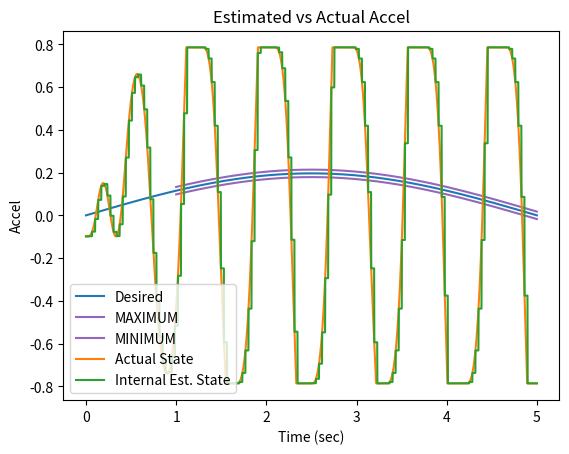

This figure's Python source:
'''
Build a single joint dynamic model, 2 different Festos, negative feedback based 
on  pressure/position curves. This is a numerical model where everything happens 
nicely.

M(\theta) \ddot{\theta} + C(\theta, \dot{\theta}) \dot{\theta} + N(\theta) \theta
= Torque

Mass Model:
Joint is hung vertically for now
M: A point mass at a distance from the joint (rotational inertia)
C: A small damping factor is assumed
N: gravity on the point mass at a distance, weight of robot

Notes:
- Pushing static stiffness too high causes clipping for the primary actuator, so less 
    net torque is achieved and decreased line following is achieved
- Dynamic gains that are too high cause sawtooth oscillation and instability
- Dynamic gains that are too low cause lagging trajectory execution
'''
import sys
print('--- %s ---' % (sys.argv[0],))

import datetime
import math
import matplotlib.pyplot as plt
import numpy as np

from functools import partial
from math import pi
from numpy import arctan, sqrt, floor, ceil

ERROR_STANDARD = 1 # degree
ERROR_STANDARD = ERROR_STANDARD / 180 * pi # radians

class BaseSimulator(object):
    MAX_AMPLITUDE = math.pi / 16
    ### Simulation Parameters and Constants ###
    LINK_LENGTH = 0.25 # meters
    LINK_MASS = 0.25 # kg
    ROBOT_MASS = 0.3 # kg

    INTERNAL_DAMPING = 0.1

    JOINT_LIMIT_MAX = pi / 4
    JOINT_LIMIT_MIN = -pi / 4

    TORQUE_MAX = 2.5
    TORQUE_MIN = 0.25

    PRESSURE_MAX = 620
    PRESSURE_MIN = 0

    PRESSURE_RATE_MAX = 1000 # 200 kPa per sec works

    TIME_RESOLUTION = 0.001
    TIME_START = 0
    TIME_END = 5.0

    CONTROL_RATE = 30

    ## Actuator Model Parameters ##

    a0 = 254.3 # kpa
    a1 = 192.0 # kpa
    a2 = 2.0625
    a3 = -0.461
    a4 = -0.331 # 1 / Nm
    a5 = 1.230
    a6 = 15.6 # kpa

    ## Mutual Actuator Parameters ##

    l_rest = .189 # m
    l_620 = round(-((.17 * l_rest) - l_rest), 3)
    k_max = 0.17
    l_max = l_rest
    l_min = l_620

    d = 0.005 # m
    offset = 0.015 # m
    l1 = round(sqrt(d**2 + offset**2), 3)
    l0 = floor((l_max - l1) * 1000.0) / 1000.0

    ## Specific Actuator Parameters ##
    # Actuator L is the negative (flexion) actuator
    # Actuator R is the positive (extension) actuator
    # /////////////
    #    l  |   r
    #    l  |   r
    #     l |  r
    #     l(o) r
    #      x>\<x
    #       . \
    #       .  \
    #       .   \

    alpha_l = arctan(offset / d) # radians
    beta_l = -pi / 2 # radians, TODO(buckbaskin): assumes that muscle mounted d meters off mount
    beta_l = 0 # for now

    alpha_r = -arctan(offset / d) # radians
    beta_r = pi / 2 # radians, TODO(buckbaskin): assumes that muscle mounted d meters off mount
    beta_r = 0 # for now

    def flx_torque_to_pressure(self, torque, state):
        T = torque
        A = state[0]
        F = T / (self.d * np.cos(self.beta_l + A))
        L_angle = self.l0 + self.l1 * np.cos(self.alpha_l + A)
        K = (self.l_rest - L_angle) / self.l_rest
        assert np.all(0 <= K) and np.all(K <= 1)
        P = (self.a0 + self.a1 *
            np.tan(self.a2 * (K / (self.a4 * F + self.k_max)+ self.a3))
            + self.a5 * F) # kpa
        return np.clip(P, self.PRESSURE_MIN, self.PRESSURE_MAX)

    def ext_torque_to_pressure(self, torque, state):
        T = torque
        A = state[0]
        F = T / (self.d * np.cos(self.beta_r + A))
        L_angle = self.l0 + self.l1 * np.cos(self.alpha_r + A)
        K = (self.l_rest - L_angle) / self.l_rest
        assert np.all(0 <= K) and np.all(K <= 1)
        P = (self.a0 + self.a1 *
            np.tan(self.a2 * (K / (self.a4 * F + self.k_max)+ self.a3))
            + self.a5 * F) # kpa
        return np.clip(P, self.PRESSURE_MIN, self.PRESSURE_MAX)

    def pressures_to_torque(self, extp, flxp, state, actual_torque=None):
        '''
        Inverse model: given the pressures of the left and right actuator, estimate
        the torque on the joint
        '''

        extp = np.clip(extp, self.PRESSURE_MIN, self.PRESSURE_MAX)
        flxp = np.clip(flxp, self.PRESSURE_MIN, self.PRESSURE_MAX)

        ### Calculate errors from guessing torque ###

        base = 0.5
        step = 0.1

        ext_p_0 = self.ext_torque_to_pressure(base - step, state)
        ext_p_1 = self.ext_torque_to_pressure(base, state)
        condition = (ext_p_1 == ext_p_0 or
            (not 0.5 <= ext_p_1 <= 619.5) or
            (not 0.5 <= ext_p_0 <= 619.5))
        for i in range(10): 
            if not condition:
                break
            if ext_p_1 >= 619.5:
                base /= 2
                step /= 2
                if step < 0.01:
                    step = 0.01
            elif ext_p_1 < 0.5:
                base += 0.1
                if step < 0.01:
                    step = 0.01
            else:
                raise ValueError()
            ext_p_0 = self.ext_torque_to_pressure(base - step, state)
            ext_p_1 = self.ext_torque_to_pressure(base, state)

            condition = (ext_p_1 == ext_p_0 or
                (not 0.5 <= ext_p_1 <= 619.5) or
                (not 0.5 <= ext_p_0 <= 619.5))
        
            if condition and i == 9:
                print('Ps_2_T(', extp, flxp, state, ')')
                print('failed to fix the problem.')
                input(('not fixed', base, step, 'got', ext_p_1, ext_p_0))
            if not condition:
                print(('fixed', base, step, 'got', ext_p_1, ext_p_0))

        if ext_p_1 == 0 and ext_p_0 == 0:
            dTdeP = 0
        else:
            dTdeP = (step) / (ext_p_1 - ext_p_0)
        flx_p_0 = self.ext_torque_to_pressure(base - step, state)
        flx_p_1 = self.ext_torque_to_pressure(base, state)
        if flx_p_1 == 0 and flx_p_0 == 0:
            dTdfP = 0
        else:
            dTdfP = (step) / (flx_p_1 - flx_p_0)

        deP = extp - ext_p_1
        deT = dTdeP * deP
        dfP = flxp - flx_p_1
        dfT = dTdfP * dfP
        
        eT0 = 0.5
        eT1 = eT0 + deT
        fT0 = 0.5
        fT1 = fT0 + dfT

        return eT1, fT1

    def mass_model(self, theta):
        '''
        Mass
        '''
        raise NotImplementedError()

    def vel_effects(self, theta, theta_dot):
        '''
        Damping
        '''
        raise NotImplementedError()

    def conservative_effects(self, theta):
        '''
        Gravity
        '''
        raise NotImplementedError()

    def pressure_model(self, des_pressure, current_pressure, time_step):
        '''
        Time Dependent Pressure updates
        '''
        raise NotImplementedError()

    def motion_evolution(self, state, time_step, control, control_stiffness):
        '''
        M * ddot theta + C * dot theta + N * theta = torque
        ddot theta = 1 / M * (torque - C * dot theta - N) 
        '''
        ext_pres = state[3]
        flx_pres = state[4]

        des_ext_pres, des_flx_pres, intended_torque = control

        ext_pres = self.pressure_model(des_ext_pres, ext_pres, time_step)
        flx_pres = self.pressure_model(des_flx_pres, flx_pres, time_step)

        ext_torque, flx_torque = self.pressures_to_torque(extp=ext_pres, flxp=flx_pres,
            state=state, actual_torque=None) # intended_torque)

        Torque_net = ext_torque - flx_torque

        M = self.mass_model(state[0])
        C = self.vel_effects(state[0], state[1])
        N = self.conservative_effects(state[0])

        accel = (Torque_net - C - N) / M
        
        # accelration happens over the time step
        start_vel = state[1]
        end_vel = state[1] + accel * time_step
        avg_vel = state[1] + accel * time_step / 2

        start_theta = state[0]
        end_theta = state[0] + avg_vel * time_step

        if end_theta > self.JOINT_LIMIT_MAX:
            end_theta = self.JOINT_LIMIT_MAX
            end_vel = 0
            accel = 0
        if end_theta < self.JOINT_LIMIT_MIN:
            end_theta = self.JOINT_LIMIT_MIN
            end_vel = 0
            accel = 0

        state = np.array([end_theta, end_vel, accel, ext_pres, flx_pres]).flatten()

        return state

    def timeline(self):
        return np.arange(self.TIME_START, self.TIME_END, self.TIME_RESOLUTION)

    def simulate(self, controller, state_start, desired_state):
        time = self.timeline()
        control_resolution = 1.0 / self.CONTROL_RATE
        steps_to_next_ctrl = int(np.ceil(control_resolution / self.TIME_RESOLUTION))
        last_control_time = -9001

        full_state = np.zeros((time.shape[0], state_start.shape[0]))
        c_est_state = np.zeros((time.shape[0], state_start.shape[0]))
        full_state[0,:] = state_start
        c_est_state[0,:] = state_start
        # runs every control
        # sensor_fusion(est_state, last_est_time, current_state, current_time)
        # can run every time step
        # internal_model(state, desired_torque, run_time)

        start_time = datetime.datetime.now()

        for i in range(full_state.shape[0] - 1):
            if i % 1000 == 0 or i == (full_state.shape[0] - 2):
                print('...calculating step % 6d / %d' % (i, full_state.shape[0] - 1,))
            this_time = time[i]
            control_should_update = (this_time - last_control_time) > control_resolution
            if control_should_update:
                self.last_control = controller.control(
                    state=full_state[i,:],
                    desired_states=desired_state[i:i+2*steps_to_next_ctrl,:],
                    times=time[i:i+2*steps_to_next_ctrl])
            new_state = self.motion_evolution(
                state=full_state[i,:],
                time_step=self.TIME_RESOLUTION,
                control=self.last_control,
                control_stiffness=controller.antagonistic_stiffness)
            full_state[i+1,:] = new_state
            c_est_state[i+1,:] = c_est_state[i,:]
            if control_should_update:
                new_est_state = controller.sensor_fusion(
                    c_est_state[i,:],
                    last_control_time,
                    c_est_state[i-1,0],
                    full_state[i,:],
                    this_time)
                c_est_state[i+1,:] = new_est_state
                last_control_time = this_time

        end_time = datetime.datetime.now()
        sim_time = (end_time - start_time).total_seconds()
        simulated_time = time[-1] - time[0]

        realtime = min(1.0, simulated_time / sim_time)
        print('runtime is: %.2f seconds for %.2f of real time (%.2f percent of rt)' % (sim_time, simulated_time, realtime,))

        return full_state, c_est_state

    def evaluation(self, states, desired_states, times):
        '''
        Evaluate position error and antagonistic torque (wasted effort)

        Tracking performance has a strict bound (staying within a certain error)
        and a score to minimize (pos_error_rate). Antagonistic torques focus is
        minimizing the antag_torque_rate. A momentarily high antagonistic torque
        maybe useful and allowed, but continued unnecessarily high antagonism is
        wasteful.
        '''
        pos_error = np.abs(desired_states[:,0] - states[:,0])
        pos_error_rate = np.sum(pos_error) / (times[-1] - times[0])
        max_pos_error = np.max(pos_error[1000:]) # ignore the first bit of time

        extp = states[:,3]
        flxp = states[:,4]
        ext_torques = np.zeros(extp.shape)
        flx_torques = np.zeros(flxp.shape)
        for i in range(len(extp)):
            ext_torque, flx_torque = self.pressures_to_torque(extp[i], flxp[i], states[i,:])
            ext_torques[i] = ext_torque
            flx_torques[i] = flx_torque
        antag_torque = np.abs(ext_torques) + np.abs(flx_torques)
        antag_torque_rate = np.sum(antag_torque) / (times[-1] - times[0])
        max_antag_torque = np.max(antag_torque)

        return {
            'max_pos_error': max_pos_error,
            'pos_error_rate': pos_error_rate,
            'max_antag_torque': max_antag_torque,
            'antag_torque_rate': antag_torque_rate,
        }


class Simulator(BaseSimulator):
    def __init__(self, bang_bang=True, limit_pressure=True, **kwargs):
        '''
        Set defaults, and override extras with kwargs
        '''
        self.bang_bang = bang_bang
        self.limit_pressure = limit_pressure
        self.last_control = (0.0, 0.0, 0.0,)
        self.PRESSURE_RESOLUTION = 17.0 # hysterisis gap, # 17 works

        for arg, val in kwargs.items():
            if hasattr(self, arg):
                setattr(self, arg, val)
            else:
                raise ValueError('%s does not have attribute %s' % (self, arg,))

    def mass_model(self, theta):
        '''
        Mass Model
        ma -> I theta_ddot

        Implements: mass at a rigid point half of link length
        Complications:
            - [ ] Uniform mass distribution on the link
        '''
        M = self.LINK_MASS
        R = self.LINK_LENGTH / 2
        return M * (R**2)

    def vel_effects(self, theta, theta_dot):
        '''
        Damping/Velocity based effects on the system
        Complications:
            - [ ] Small damping from flexing of actuators based on change in length
            - [ ] Estimated Hysterisis effect of filling or empty actuators applying
                    a torque opposite the motion
        '''
        return self.INTERNAL_DAMPING * theta_dot

    def conservative_effects(self, theta):
        '''
        Conservative Forces on the system, converted to torques (for now)
        Complications:
            - [x] Gravity from link mass
                    /////////////
                        (o)
                         .\
                         . \
                         .  m
                         .  :\
                         .  : \
                         .  v
            - [x] Gravity from robot/Suppoting Normal force from ground at end
                    /////////////
                        (o)
                         .\
                         . \  ^
                         .  \ :
                         .   \:
                         .    0
                         .   
        '''
        g = 9.81
        M_l = self.LINK_MASS
        F_g = M_l * g
        R_g = self.LINK_LENGTH / 2

        # this assumes that the robot mass is solely balanced on top of the joint
        M_r = self.ROBOT_MASS
        F_r = M_r * g
        R_n = self.LINK_LENGTH

        try:
            link_gravity = F_g * R_g * math.sin(theta)
        except ValueError:
            print(type(theta))
            print(theta)
            raise
        normal_force = - F_r * R_n * math.sin(theta)

        return link_gravity + normal_force

    def pressure_model(self, des_pressure, current_pressure, time_step):
        '''
        For now, set the pressure to the desired pressure
        In the future, use airflow model to restrict maximum pressure change
        Complications:
        - [x] Set pressure to desired pressure
        - [x] Bang-bang control
        - [x] Set maximum pressure change per time step
        - [ ] Develop airflow model to more accurately limit pressure changes 
              (pressure differential, airflow limits)
        '''
        # As implemented, controller either doesn't change if close or moves to the
        #   near side of the bang-bang window (close enough). This ignores details 
        #   of filling rate and pressure differential from the air supply to the
        #   actuator.
        if not self.bang_bang and not self.limit_pressure:
            return des_pressure
        if not self.bang_bang:
            return np.clip(des_pressure,
                current_pressure - self.PRESSURE_RATE_MAX,
                current_pressure + self.PRESSURE_RATE_MAX)
        if (float(abs(des_pressure - current_pressure)) < 
            float(self.PRESSURE_RESOLUTION)):
            return current_pressure
        elif des_pressure > current_pressure:
            if not self.limit_pressure:
                return des_pressure - self.PRESSURE_RESOLUTION
            return np.min([des_pressure - self.PRESSURE_RESOLUTION,
                current_pressure + self.PRESSURE_RATE_MAX * time_step])
        else: # des_pressure < current_pressure
            if not self.limit_pressure:
                return des_pressure + self.PRESSURE_RESOLUTION
            return np.max([des_pressure + self.PRESSURE_RESOLUTION,
                current_pressure - self.PRESSURE_RATE_MAX * time_step])

    
class SimpleSimulator(BaseSimulator):
    def __init__(self, M, C, N):
        self.mass = M
        self.damping = C
        self.conservative = N

    def mass_model(self, theta):
        '''
        Returns the rotational inertia of the link being controlled
        '''
        return self.mass

    def vel_effects(self, theta, theta_dot):
        '''
        Damping/Velocity based effects on the system
        '''
        return self.damping * theta_dot

    def conservative_effects(self, theta):
        '''
        Simplified conservative force model. One net positive or negative force
        acting at the end of the link vertically
        '''
        R_g = self.LINK_LENGTH
        link_gravity = self.conservative * R_g * math.sin(theta)
        return link_gravity

    def pressure_model(self, des_pressure, current_pressure, time_step):
        return des_pressure

class BaselineController(object):
    def __init__(self, control_rate, stiffness, **kwargs):
        # TODO(buckbaskin): this assumes perfect matching parameters for motion model
        self.control_rate = control_rate
        self.sim = Simulator()
        ## "Static" Stiffness ##
        # Increasing the stiffness increases the range around 0 where the complete
        #   desired torque works. On the other hand, decreasing the stiffness increases
        #   the range of total torques that are output before the desired torque
        #   saturates.
        self.antagonistic_stiffness = stiffness

        ## "Dynamic" Stiffness ##
        # Together K_p, K_v constitute "Dynamic" Stiffness
        # Not quite sure how to align static holding mode with dyanmic mode right now.
        self.K_p = 20
        self.K_v = 2

        for arg, val in kwargs.items():
            if hasattr(self, arg):
                setattr(self, arg, val)

    def __repr__(self):
        return self.__str__()

    def __str__(self):
        return 'BaselineController(K_p=%.2f, K_v=%.2f)' % (self.K_p, self.K_v)

    def _pick_proportional_torque(self, state, desired_states, times):
        theta = state[0]
        des_theta = desired_states[0, 0]
        theta_dot = state[1]
        des_theta_dot = desired_states[0, 1]

        # vel = state[1]

        # accel = state[2]

        ### PD Control ###
        magic_number1 = 115

        theta_err = des_theta - theta
        theta_torque = (self.K_p * np.min([1, (1 + self.control_rate) / magic_number1])) * theta_err

        vel_err = des_theta_dot - theta_dot
        vel_torque = (self.K_v * np.min([1, (1 + self.control_rate) / magic_number1])) * vel_err

        des_torque = theta_torque + vel_torque
        return des_torque

    def _convert_to_pressure(self, des_torque, state):

        ### Convert Torque to Left and Right Torques ###
        # extension is positive rotation
        ext_torque = des_torque / 2 + self.antagonistic_stiffness
        
        # flexion is negative rotation
        flx_torque = -des_torque / 2 + self.antagonistic_stiffness
        
        # TODO(buckbaskin): I did the math here so clipping had less effect, but I
        #   deleted it
        des_ext_pres = self.sim.ext_torque_to_pressure(ext_torque, state)
        des_ext_pres = np.clip(des_ext_pres, self.sim.PRESSURE_MIN, self.sim.PRESSURE_MAX)

        des_flx_pres = self.sim.flx_torque_to_pressure(flx_torque, state)
        des_flx_pres = np.clip(des_flx_pres, self.sim.PRESSURE_MIN, self.sim.PRESSURE_MAX)

        return des_ext_pres, des_flx_pres

    def control(self, state, desired_states, times):
        '''
        Control Model
        Implements: (see _pick_torque)
            Formerly: PD Control
            WIP: Chooses a torque/acceleration that best matches desired states at 
                the given times
        Complications:
            - [x] Torque Limits
            - [x] Force Limts -> Torque Limits based on geometry
            - [x] Pressure Limits -> Force Limits -> Torque Limits
            - [x] Control does bang-bang pressure control
            - [x] Control only updates at X Hz
            - [x] Control uses linear time scaling of control rate
            - [ ] Control uses a model to project forward to choose accel/torque
        '''

        des_torque = self._pick_proportional_torque(state, desired_states, times)
        des_ext_pres, des_flx_pres = self._convert_to_pressure(des_torque, state)

        return des_ext_pres, des_flx_pres, des_torque

class OptimizingController(object):
    def __init__(self, init_state, init_time,
        control_rate, time_horizon, stiffness,
        optimization_steps=10, iteration_steps=10, **kwargs):
        # TODO(buckbaskin): this assumes perfect matching parameters for motion model
        self.control_rate = control_rate
        self.sim = SimpleSimulator(M=1, C=0.1, N=0.1)
        self.antagonistic_stiffness = stiffness

        self.time_horizon = time_horizon
        self.iterations = iteration_steps
        self.optimization_steps = optimization_steps
        self.last_control = 0.0
        self.est_state = init_state.copy()
        self.last_est_time = init_time
        self.lag_pos = 0
        for arg, val in kwargs.items():
            if hasattr(self, arg):
                setattr(self, arg, val)

    def __repr__(self):
        return self.__str__()

    def __str__(self):
        return 'OptimizingController()'

    def internal_model(self, state, desired_torque, end_time):
        '''
        Implement something like motion_evolution for short forward time periods
        based on an internal model. The output from this will be used to pick a
        desired torque to set as the desired control for the next time steps until a
        new control update.
        Complications:
            - [.] Create a parameters object, one for simulation and one internal
            - [ ] Spend some time reducing code duplication. Prep for multi-joint model
            - [ ] Make the motion_evolution function operate from object, collect 
                    parameter arguments
            - [ ] Call the motion evolution repeatedly and build up the states here
            - [ ] Return the states array
        '''
        times = np.linspace(0, end_time, self.iterations)
        des_ext_pres, des_flx_pres = self._convert_to_pressure(desired_torque, state)
        # print('des_ext_pres', des_ext_pres, 'des_flx_pres', des_flx_pres)
        full_state = np.zeros((times.shape[0], state.shape[0],))
        full_state[0,:] = state
        for i in range(len(times) - 1):
            new_state = self.sim.motion_evolution(
                state=full_state[i,:],
                time_step=self.sim.TIME_RESOLUTION,
                control=(des_ext_pres, des_flx_pres, desired_torque,),
                control_stiffness=self.antagonistic_stiffness)
            full_state[i+1,:] = new_state

        return full_state

    def _pick_torque(self, state, desired_states, times):
        desired_state=None # clear polluting global scope

        ### Current State ###
        theta = state[0]
        vel = state[1]
        accel = state[2]

        ### Optimizing Control ###
        max_torque = 2.25
        mid_torque = 0.0
        min_torque = -2.25
        
        desired_end_pos = desired_states[-1,0]
        max_traj = self.internal_model(state, max_torque, self.time_horizon)
        min_traj = self.internal_model(state, min_torque, self.time_horizon)


        for i in range(self.optimization_steps):
            mid_traj = self.internal_model(state, mid_torque, self.time_horizon)
            max_pos = max_traj[-1,0]
            mid_pos = mid_traj[-1,0]
            min_pos = min_traj[-1,0]

            if desired_end_pos >= max_pos:
                return max_torque
            elif desired_end_pos <= min_pos:
                return min_torque
            elif desired_end_pos == mid_pos:
                return mid_torque
            
            if desired_end_pos > mid_traj[-1,0]:
                max_torque = max_torque
                min_torque = mid_torque
                min_traj = mid_traj.copy()
                mid_torque = (max_torque + min_torque) / 2.0

            else: # desired_end_pos < mid_traj[-1,0]:
                max_torque = mid_torque
                max_traj = mid_traj.copy()
                min_torque = min_torque
                mid_torque = (max_torque + min_torque) / 2.0

        return mid_torque

    def _convert_to_pressure(self, des_torque, state):

        ### Convert Torque to Left and Right Torques ###
        # extension is positive rotation
        ext_torque = des_torque / 2 + self.antagonistic_stiffness
        
        # flexion is negative rotation
        flx_torque = -des_torque / 2 + self.antagonistic_stiffness
        
        # TODO(buckbaskin): I did the math here so clipping had less effect, but I
        #   deleted it
        des_ext_pres = self.sim.ext_torque_to_pressure(ext_torque, state)
        des_ext_pres = np.clip(des_ext_pres, self.sim.PRESSURE_MIN, self.sim.PRESSURE_MAX)

        des_flx_pres = self.sim.flx_torque_to_pressure(flx_torque, state)
        des_flx_pres = np.clip(des_flx_pres, self.sim.PRESSURE_MIN, self.sim.PRESSURE_MAX)

        return des_ext_pres, des_flx_pres

    def sensor_readings(self, state):
        '''
        The robot has rotation sensors on the joints (position) and pressure
        sensors for each actuator.
        '''
        new_state = state.copy()
        new_state[1] = 0 # zero out velocity
        new_state[2] = 0 # zero out acceleration
        return new_state

    def sensor_fusion(self, est_state, last_est_time, lag_pos, current_state, current_time):
        '''
        Based on the last estimated state and sensor readings of the current
        state, estimate the current state before picking torques
        '''
        delta_t = current_time - last_est_time
        start_pos = est_state[0]
        start_vel = est_state[1]
        start_acc = est_state[2]
        start_extp = est_state[3]
        start_flxp = est_state[4]

        sensed = self.sensor_readings(current_state)

        mes_pos = sensed[0]
        mes_extp = sensed[3]
        mes_flxp = sensed[4]

        if delta_t < 0.00001:
            avg_vel = start_vel
            end_vel = start_vel
            avg_acc = start_acc
        else:
            avg_vel = (mes_pos - lag_pos) / (2 * delta_t)
            avg_acc = (mes_pos - 2 * start_pos + lag_pos) / (delta_t * delta_t)
            end_vel = avg_vel + (avg_acc * delta_t / 2)

        est_state[0] = mes_pos
        est_state[1] = end_vel
        est_state[2] = avg_acc
        est_state[3] = mes_extp
        est_state[4] = mes_flxp

        return est_state

    def control(self, state, desired_states, times):
        '''
        Control Model
        Implements: (see _pick_torque)
            Chooses a torque/acceleration that best matches desired states at 
                the given times
        Complications:
            - [x] Torque Limits
            - [x] Force Limts -> Torque Limits based on geometry
            - [x] Pressure Limits -> Force Limits -> Torque Limits
            - [x] Control does bang-bang pressure control
            - [x] Control only updates at X Hz
            - [x] Control uses linear time scaling of control rate
            - [x] Control uses a model to project forward to choose accel/torque
            - [.] Estimate state because sensors only read pressure, position
        '''
        self.est_state = self.sensor_fusion(self.est_state, self.last_est_time,
            self.lag_pos, state, times[0])
        self.last_est_time = times[0]
        self.lag_pos = self.est_state[0]

        mod_state = state.copy()
        # mod_state[1] = 0
        mod_state[2] = 0
        des_torque = self._pick_torque(self.est_state, desired_states, times)
        des_ext_pres, des_flx_pres = self._convert_to_pressure(des_torque, state)

        self.last_control = des_torque

        return des_ext_pres, des_flx_pres, des_torque

if __name__ == '__main__':
    ### Set up time ###
    S = Simulator(bang_bang=True, limit_pressure=True)
    time = S.timeline()

    MAX_AMPLITUDE = S.MAX_AMPLITUDE

    state_start = np.array([
        -MAX_AMPLITUDE / 2, # position
        # 0,
        0, # vel
        0, # accel
        0, # ext pressure
        0,]) # flx pressure

    ### Set up desired state ###
    # the desired state velocity and acceleration are positive here
    desired_state = np.zeros((time.shape[0], state_start.shape[0],))

    # Try following a sin curve
    period = 10
    adjust = (pi * 2) / period 
    desired_state[:, 0] = MAX_AMPLITUDE * np.sin(time * adjust)
    desired_state[:, 1] = (MAX_AMPLITUDE * adjust) * np.cos(time * adjust)
    desired_state[:, 2] = -(MAX_AMPLITUDE * adjust * adjust) * np.sin(time * adjust)

    plot_position = True
    plt_index = 0

    if plot_position:
        fig = plt.figure()
        ax_pos = fig.add_subplot(1, 1, 1)
        ax_pos.set_title('Estimated vs Actual Accel')
        ax_pos.set_ylabel('Accel')
        ax_pos.set_xlabel('Time (sec)')
        ax_pos.plot(time,  desired_state[:,plt_index], 
            color='tab:blue', label='Desired')
        if plt_index == 0:
            ax_pos.plot(time[1000:], desired_state[1000:,plt_index] + ERROR_STANDARD,
                color='tab:purple', label='MAXIMUM')
            ax_pos.plot(time[1000:], desired_state[1000:,plt_index] - ERROR_STANDARD,
                color='tab:purple', label='MINIMUM')
        
    print('calculating...')
    stiffness = 1.0
    for index, _ in enumerate([0.0]):
        estimated_S = SimpleSimulator(M=1, C=0.1, N=0.1)
    
        C = OptimizingController(state_start, time[0],
            sim = estimated_S, control_rate=S.CONTROL_RATE,
            time_horizon=1.5/S.CONTROL_RATE, stiffness=stiffness,
            optimization_steps=15, iteration_steps=45)

        full_state, est_state = S.simulate(controller=C, state_start=state_start, desired_state=desired_state)

        result = S.evaluation(full_state, desired_state, S.timeline())
        print('Simulation Evaluation:')
        print('Controller: %s' % (str(C),))
        print('Maximum Positional Error: %.3f (rad)' % (result['max_pos_error']))
        print('Torque Score: %.3f (total Nm/sec)' % (result['antag_torque_rate']))

        if plot_position:
            ax_pos.plot(time, full_state[:,plt_index],
                color='tab:orange', label='Actual State')
            ax_pos.plot(time, est_state[:,plt_index],
                color='tab:green', label='Internal Est. State')
    if plot_position:
        ax_pos.legend()
        print('show for the dough')
        plt.savefig('State_Estimation.png')
        plt.show()
        print('all done')
